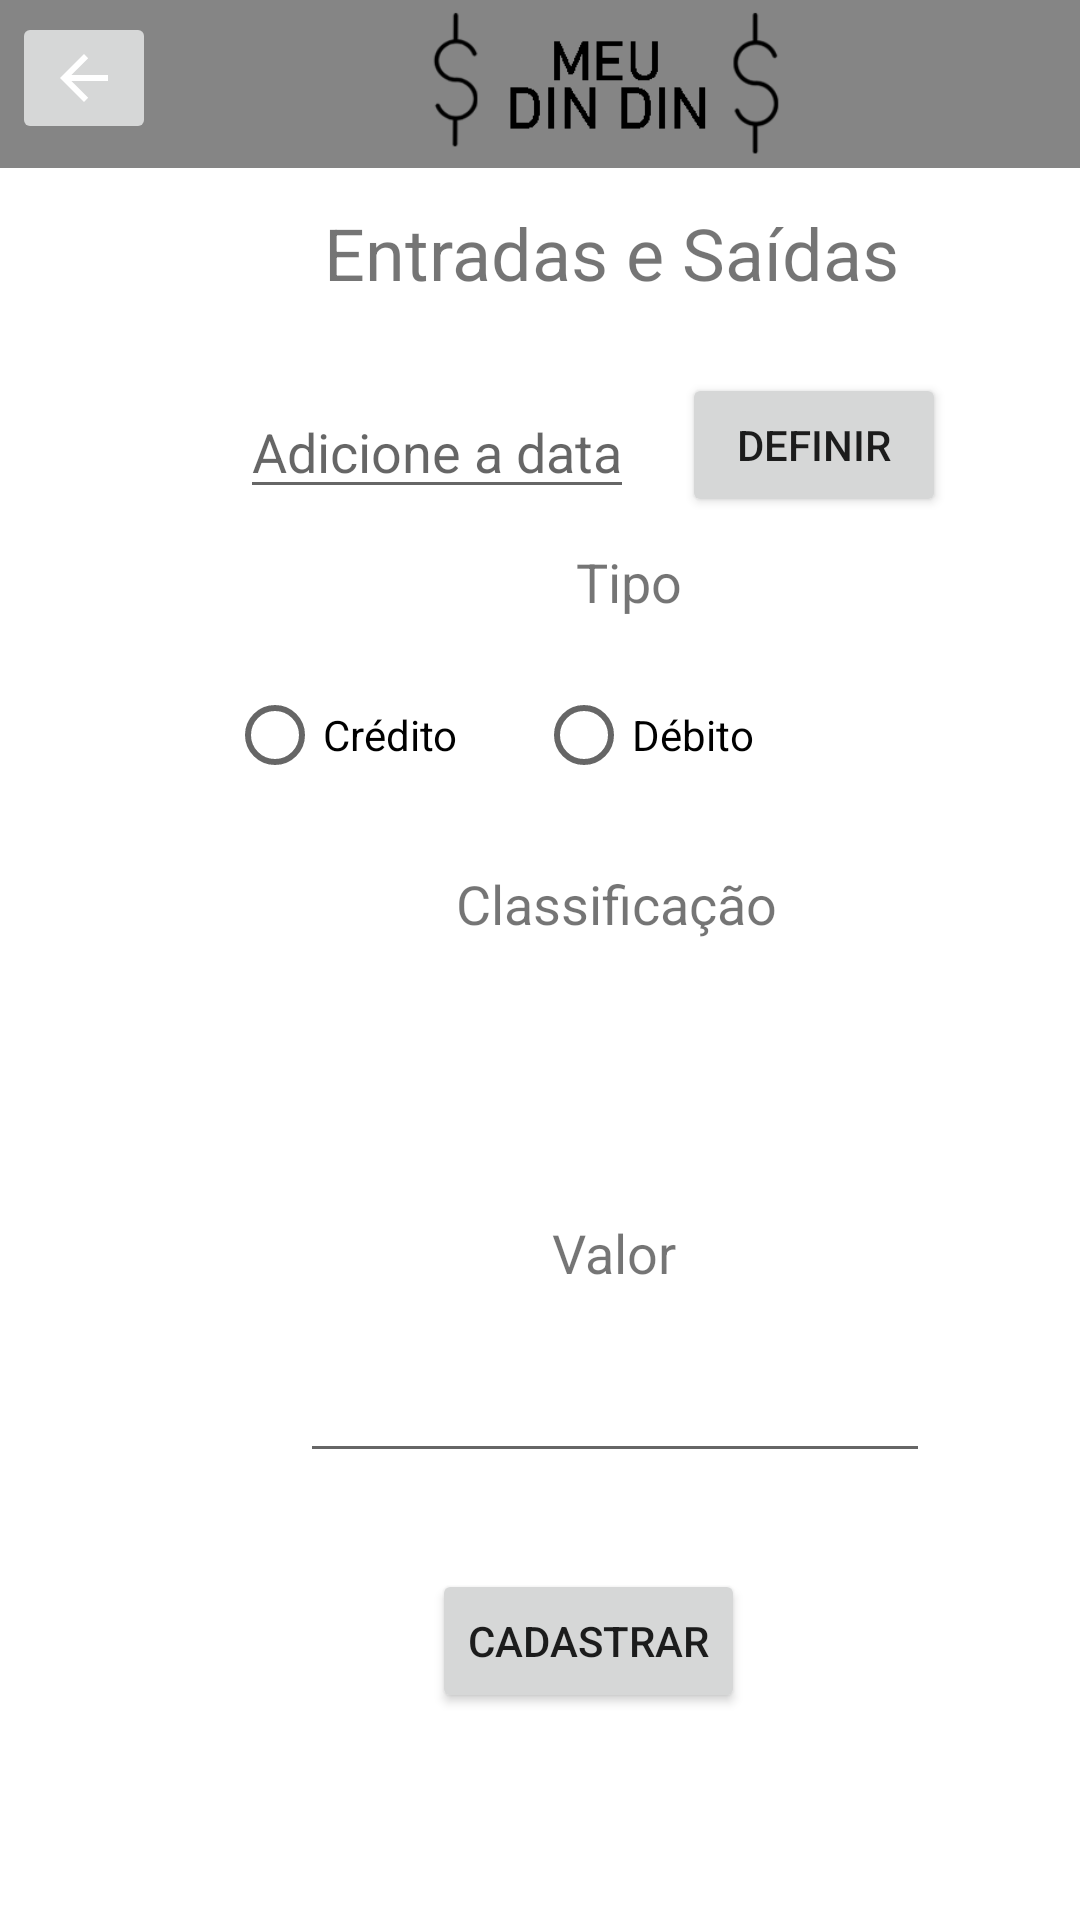

This screen was rendered from an Android layout file. Write that file and the resources it references.
<!-- AndroidManifest.xml: application theme Theme.MeuDinDin -->
<!-- res/layout/activity_cadastro.xml -->
<?xml version="1.0" encoding="utf-8"?>
<androidx.constraintlayout.widget.ConstraintLayout xmlns:android="http://schemas.android.com/apk/res/android"
    xmlns:app="http://schemas.android.com/apk/res-auto"
    xmlns:tools="http://schemas.android.com/tools"
    android:id="@+id/layoutCadastro"
    android:layout_width="match_parent"
    android:layout_height="match_parent"
    tools:context=".CadastroActivity">

    <androidx.appcompat.widget.Toolbar
        android:id="@+id/toolbar4"
        android:layout_width="match_parent"
        android:layout_height="wrap_content"
        android:background="?attr/colorPrimary"
        android:minHeight="?attr/actionBarSize"
        android:theme="?attr/actionBarTheme"
        app:layout_constraintStart_toStartOf="parent"
        app:layout_constraintTop_toTopOf="parent" />

    <ImageView
        android:id="@+id/imageView6"
        android:layout_width="212dp"
        android:layout_height="59dp"
        android:layout_marginStart="96dp"
        app:layout_constraintStart_toStartOf="parent"
        app:layout_constraintTop_toTopOf="@+id/toolbar4"
        app:srcCompat="@drawable/meudindin" />

    <Button
        android:id="@+id/button"
        android:layout_width="wrap_content"
        android:layout_height="wrap_content"
        android:layout_marginStart="16dp"
        android:layout_marginTop="24dp"
        android:text="Definir"
        app:layout_constraintStart_toEndOf="@+id/edittext"
        app:layout_constraintTop_toBottomOf="@+id/textView3" />

    <TextView
        android:id="@+id/textView3"
        android:layout_width="wrap_content"
        android:layout_height="wrap_content"
        android:layout_marginStart="108dp"
        android:layout_marginTop="68dp"
        android:text="Entradas e Saídas"
        android:textSize="24sp"
        app:layout_constraintStart_toStartOf="parent"
        app:layout_constraintTop_toTopOf="parent" />

    <RadioGroup
        android:id="@+id/radioGroupCadastro"
        android:layout_width="wrap_content"
        android:layout_height="wrap_content"
        android:layout_marginStart="100dp"
        android:layout_marginTop="15dp"
        android:layout_marginEnd="100dp"
        android:orientation="horizontal"
        app:layout_constraintEnd_toEndOf="parent"
        app:layout_constraintStart_toStartOf="parent"
        app:layout_constraintTop_toBottomOf="@+id/TxtTipo">

        <RadioButton
            android:id="@+id/radioButtonCredito"
            android:layout_width="103dp"
            android:layout_height="wrap_content"
            android:onClick="CreditoSelecionado"
            android:text="Crédito"
            tools:layout_editor_absoluteX="99dp"
            tools:layout_editor_absoluteY="263dp" />

        <RadioButton
            android:id="@+id/radioButtonDebito"
            android:layout_width="106dp"
            android:layout_height="wrap_content"
            android:onClick="debitoSelecionado"
            android:text="Débito" />

    </RadioGroup>

    <Spinner
        android:id="@+id/spinnerCredito"
        android:layout_width="match_parent"
        android:layout_height="wrap_content"
        android:layout_marginStart="100dp"
        android:layout_marginTop="36dp"
        android:layout_marginEnd="100dp"
        android:visibility="invisible"
        app:layout_constraintEnd_toEndOf="parent"
        app:layout_constraintHorizontal_bias="1.0"
        app:layout_constraintStart_toStartOf="parent"
        app:layout_constraintTop_toBottomOf="@+id/textView2" />

    <Spinner
        android:id="@+id/spinnerDebito"
        android:layout_width="match_parent"
        android:layout_height="wrap_content"
        android:layout_marginStart="100dp"
        android:layout_marginTop="36dp"
        android:layout_marginEnd="100dp"
        android:visibility="invisible"
        app:layout_constraintEnd_toEndOf="parent"
        app:layout_constraintStart_toStartOf="parent"
        app:layout_constraintTop_toBottomOf="@+id/textView2" />

    <Button
        android:id="@+id/buttonCadastrar"
        android:layout_width="wrap_content"
        android:layout_height="wrap_content"
        android:layout_marginStart="144dp"
        android:layout_marginTop="32dp"
        android:onClick="cadastrarOperacao"
        android:text="Cadastrar"
        app:layout_constraintStart_toStartOf="parent"
        app:layout_constraintTop_toBottomOf="@+id/editTextNumberValor" />

    <EditText
        android:id="@+id/editTextNumberValor"
        android:layout_width="wrap_content"
        android:layout_height="wrap_content"
        android:layout_marginStart="100dp"
        android:layout_marginTop="20dp"
        android:ems="10"
        android:inputType="numberDecimal"
        app:layout_constraintStart_toStartOf="parent"
        app:layout_constraintTop_toBottomOf="@+id/textView6" />

    <TextView
        android:id="@+id/TxtTipo"
        android:layout_width="wrap_content"
        android:layout_height="wrap_content"
        android:layout_marginStart="192dp"
        android:layout_marginTop="12dp"
        android:text="Tipo"
        android:textSize="18sp"
        app:layout_constraintStart_toStartOf="parent"
        app:layout_constraintTop_toBottomOf="@+id/edittext" />

    <TextView
        android:id="@+id/textView6"
        android:layout_width="wrap_content"
        android:layout_height="wrap_content"
        android:layout_marginStart="184dp"
        android:layout_marginTop="32dp"
        android:text="Valor"
        android:textSize="18sp"
        app:layout_constraintStart_toStartOf="parent"
        app:layout_constraintTop_toBottomOf="@+id/spinnerCredito" />

    <EditText
        android:id="@+id/edittext"
        android:layout_width="wrap_content"
        android:layout_height="wrap_content"
        android:layout_marginStart="80dp"
        android:layout_marginTop="28dp"
        android:focusable="false"
        android:gravity="center"
        android:hint="Adicione a data"
        app:layout_constraintStart_toStartOf="parent"
        app:layout_constraintTop_toBottomOf="@+id/textView3" />

    <TextView
        android:id="@+id/textView2"
        android:layout_width="wrap_content"
        android:layout_height="wrap_content"
        android:layout_marginStart="152dp"
        android:layout_marginTop="20dp"
        android:text="Classificação"
        android:textSize="18sp"
        app:layout_constraintStart_toStartOf="parent"
        app:layout_constraintTop_toBottomOf="@+id/radioGroupCadastro" />

    <ImageButton
        android:id="@+id/imageButton"
        android:layout_width="wrap_content"
        android:layout_height="wrap_content"
        android:layout_marginStart="4dp"
        android:layout_marginTop="4dp"
        android:onClick="voltarCadastro"
        app:layout_constraintStart_toStartOf="parent"
        app:layout_constraintTop_toTopOf="parent"
        app:srcCompat="@drawable/abc_vector_test" />

    <TextView
        android:id="@+id/mascaraData"
        android:layout_width="121dp"
        android:layout_height="36dp"
        android:layout_marginStart="104dp"
        android:layout_marginTop="36dp"
        android:textSize="18sp"
        app:layout_constraintStart_toStartOf="parent"
        app:layout_constraintTop_toBottomOf="@+id/textView3" />

</androidx.constraintlayout.widget.ConstraintLayout>
<!-- resources referenced by this layout -->
<resources>
  <!-- drawable meudindin: png bitmap (drawable, 3674 bytes) -->
  <style name="Theme.MeuDinDin" parent="Theme.MaterialComponents.DayNight.DarkActionBar">
          
          <item name="colorPrimary">@color/purple_500</item>
          <item name="colorPrimaryVariant">@color/purple_700</item>
          <item name="colorOnPrimary">@color/white</item>
          
          <item name="colorSecondary">@color/teal_200</item>
          <item name="colorSecondaryVariant">@color/teal_700</item>
          <item name="colorOnSecondary">@color/black</item>
          
          <item name="android:statusBarColor" tools:targetApi="l">?attr/colorPrimaryVariant</item>
          
      </style>
  <color name="purple_500">#858585</color>
  <color name="purple_700">#858585</color>
  <color name="white">#FFFFFFFF</color>
  <color name="teal_200">#FF03DAC5</color>
  <color name="teal_700">#FF018786</color>
  <color name="black">#FF000000</color>
</resources>
